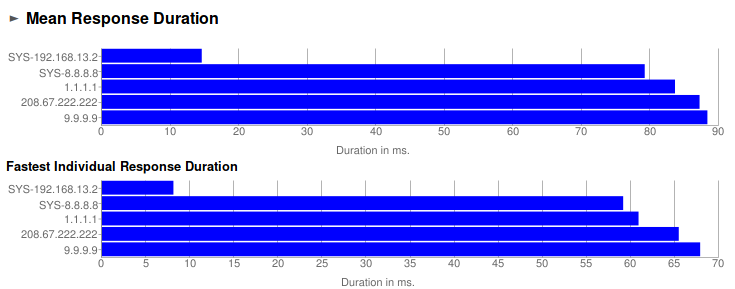

The data file committed next to this chart (first rows):
IP, Name, Test_Num, Record, Record_Type, Duration, TTL, Answer_Count, Response
8.8.8.8, SYS-8.8.8.8, 0, a.root-servers.net., A, 76.87, 128439, 1, 198.41.0.4, 
8.8.8.8, SYS-8.8.8.8, 0, a.root-servers.net., A, 74.48, 150242, 1, 198.41.0.4, 
8.8.8.8, SYS-8.8.8.8, 0, a.root-servers.net., A, 76.66, 136842, 1, 198.41.0.4, 
8.8.8.8, SYS-8.8.8.8, 0, a.root-servers.net., A, 83.55, 137474, 1, 198.41.0.4, 
8.8.8.8, SYS-8.8.8.8, 0, a.root-servers.net., A, 71.02, 199771, 1, 198.41.0.4, 
8.8.8.8, SYS-8.8.8.8, 0, a.root-servers.net., A, 81.87, 139280, 1, 198.41.0.4, 
8.8.8.8, SYS-8.8.8.8, 0, a.root-servers.net., A, 92.61, 172732, 1, 198.41.0.4, 
8.8.8.8, SYS-8.8.8.8, 0, a.root-servers.net., A, 79.68, 137472, 1, 198.41.0.4, 
8.8.8.8, SYS-8.8.8.8, 0, a.root-servers.net., A, 82.39, 237071, 1, 198.41.0.4, 
8.8.8.8, SYS-8.8.8.8, 0, a.root-servers.net., A, 91.31, 139117, 1, 198.41.0.4, 
8.8.8.8, SYS-8.8.8.8, 0, a.root-servers.net., A, 82.72, 149817, 1, 198.41.0.4, 
8.8.8.8, SYS-8.8.8.8, 0, a.root-servers.net., A, 78.63, 136842, 1, 198.41.0.4, 
8.8.8.8, SYS-8.8.8.8, 0, a.root-servers.net., A, 91.9, 149968, 1, 198.41.0.4, 
8.8.8.8, SYS-8.8.8.8, 0, a.root-servers.net., A, 78.93, 150536, 1, 198.41.0.4, 
8.8.8.8, SYS-8.8.8.8, 0, a.root-servers.net., A, 81.64, 199876, 1, 198.41.0.4, 
8.8.8.8, SYS-8.8.8.8, 0, a.root-servers.net., A, 75.74, 127632, 1, 198.41.0.4, 
8.8.8.8, SYS-8.8.8.8, 0, a.root-servers.net., A, 92.88, 172364, 1, 198.41.0.4, 
8.8.8.8, SYS-8.8.8.8, 0, a.root-servers.net., A, 86.7, 137464, 1, 198.41.0.4, 
8.8.8.8, SYS-8.8.8.8, 0, a.root-servers.net., A, 87.31, 172670, 1, 198.41.0.4, 
8.8.8.8, SYS-8.8.8.8, 0, a.root-servers.net., A, 79.67, 172364, 1, 198.41.0.4, 
8.8.8.8, SYS-8.8.8.8, 0, a.root-servers.net., A, 77.88, 199875, 1, 198.41.0.4, 
8.8.8.8, SYS-8.8.8.8, 0, a.root-servers.net., A, 72.61, 150689, 1, 198.41.0.4, 
8.8.8.8, SYS-8.8.8.8, 0, a.root-servers.net., A, 80.53, 137463, 1, 198.41.0.4, 
8.8.8.8, SYS-8.8.8.8, 0, a.root-servers.net., A, 68.97, 199667, 1, 198.41.0.4, 
8.8.8.8, SYS-8.8.8.8, 0, a.root-servers.net., A, 67.17, 136841, 1, 198.41.0.4, 
8.8.8.8, SYS-8.8.8.8, 0, a.root-servers.net., A, 76.16, 128284, 1, 198.41.0.4, 
8.8.8.8, SYS-8.8.8.8, 0, a.root-servers.net., A, 70.77, 200540, 1, 198.41.0.4, 
8.8.8.8, SYS-8.8.8.8, 0, a.root-servers.net., A, 77.73, 172899, 1, 198.41.0.4, 
8.8.8.8, SYS-8.8.8.8, 0, a.root-servers.net., A, 91.37, 151092, 1, 198.41.0.4, 
8.8.8.8, SYS-8.8.8.8, 0, a.root-servers.net., A, 73.85, 139082, 1, 198.41.0.4, 
8.8.8.8, SYS-8.8.8.8, 0, a.root-servers.net., A, 81.44, 149975, 1, 198.41.0.4, 
8.8.8.8, SYS-8.8.8.8, 0, a.root-servers.net., A, 83.86, 171996, 1, 198.41.0.4, 
8.8.8.8, SYS-8.8.8.8, 0, a.root-servers.net., A, 79.6, 237066, 1, 198.41.0.4, 
8.8.8.8, SYS-8.8.8.8, 0, a.root-servers.net., A, 81.6, 127629, 1, 198.41.0.4, 
8.8.8.8, SYS-8.8.8.8, 0, a.root-servers.net., A, 85.97, 136836, 1, 198.41.0.4, 
8.8.8.8, SYS-8.8.8.8, 0, a.root-servers.net., A, 80.17, 149964, 1, 198.41.0.4, 
8.8.8.8, SYS-8.8.8.8, 0, a.root-servers.net., A, 84.64, 139112, 1, 198.41.0.4, 
8.8.8.8, SYS-8.8.8.8, 0, a.root-servers.net., A, 82.53, 139004, 1, 198.41.0.4, 
8.8.8.8, SYS-8.8.8.8, 0, a.root-servers.net., A, 93.12, 136836, 1, 198.41.0.4, 
8.8.8.8, SYS-8.8.8.8, 0, a.root-servers.net., A, 78.4, 139111, 1, 198.41.0.4, 
8.8.8.8, SYS-8.8.8.8, 0, a.root-servers.net., A, 78.08, 128418, 1, 198.41.0.4, 
8.8.8.8, SYS-8.8.8.8, 0, a.root-servers.net., A, 70.99, 172450, 1, 198.41.0.4, 
8.8.8.8, SYS-8.8.8.8, 0, a.root-servers.net., A, 85.38, 199472, 1, 198.41.0.4, 
8.8.8.8, SYS-8.8.8.8, 0, a.root-servers.net., A, 66.9, 172896, 1, 198.41.0.4, 
8.8.8.8, SYS-8.8.8.8, 0, a.root-servers.net., A, 67.64, 137464, 1, 198.41.0.4, 
8.8.8.8, SYS-8.8.8.8, 0, a.root-servers.net., A, 82.38, 172144, 1, 198.41.0.4, 
8.8.8.8, SYS-8.8.8.8, 0, a.root-servers.net., A, 87.85, 150171, 1, 198.41.0.4, 
8.8.8.8, SYS-8.8.8.8, 0, a.root-servers.net., A, 81.16, 128251, 1, 198.41.0.4, 
8.8.8.8, SYS-8.8.8.8, 0, a.root-servers.net., A, 74.16, 137464, 1, 198.41.0.4, 
8.8.8.8, SYS-8.8.8.8, 0, a.root-servers.net., A, 69.53, 136836, 1, 198.41.0.4, 
8.8.8.8, SYS-8.8.8.8, 0, a.root-servers.net., A, 74.73, 172358, 1, 198.41.0.4, 
8.8.8.8, SYS-8.8.8.8, 0, a.root-servers.net., A, 90.22, 139249, 1, 198.41.0.4, 
8.8.8.8, SYS-8.8.8.8, 0, a.root-servers.net., A, 74.51, 139938, 1, 198.41.0.4, 
8.8.8.8, SYS-8.8.8.8, 0, a.root-servers.net., A, 77.58, 136836, 1, 198.41.0.4, 
8.8.8.8, SYS-8.8.8.8, 0, a.root-servers.net., A, 73.85, 199518, 1, 198.41.0.4, 
8.8.8.8, SYS-8.8.8.8, 0, a.root-servers.net., A, 82.85, 199518, 1, 198.41.0.4, 
8.8.8.8, SYS-8.8.8.8, 0, a.root-servers.net., A, 101.5, 150683, 1, 198.41.0.4, 
8.8.8.8, SYS-8.8.8.8, 0, a.root-servers.net., A, 79.86, 136832, 1, 198.41.0.4, 
8.8.8.8, SYS-8.8.8.8, 0, a.root-servers.net., A, 65.69, 128278, 1, 198.41.0.4, 
8.8.8.8, SYS-8.8.8.8, 0, a.root-servers.net., A, 77.58, 149809, 1, 198.41.0.4, 
... 1,190 more rows
